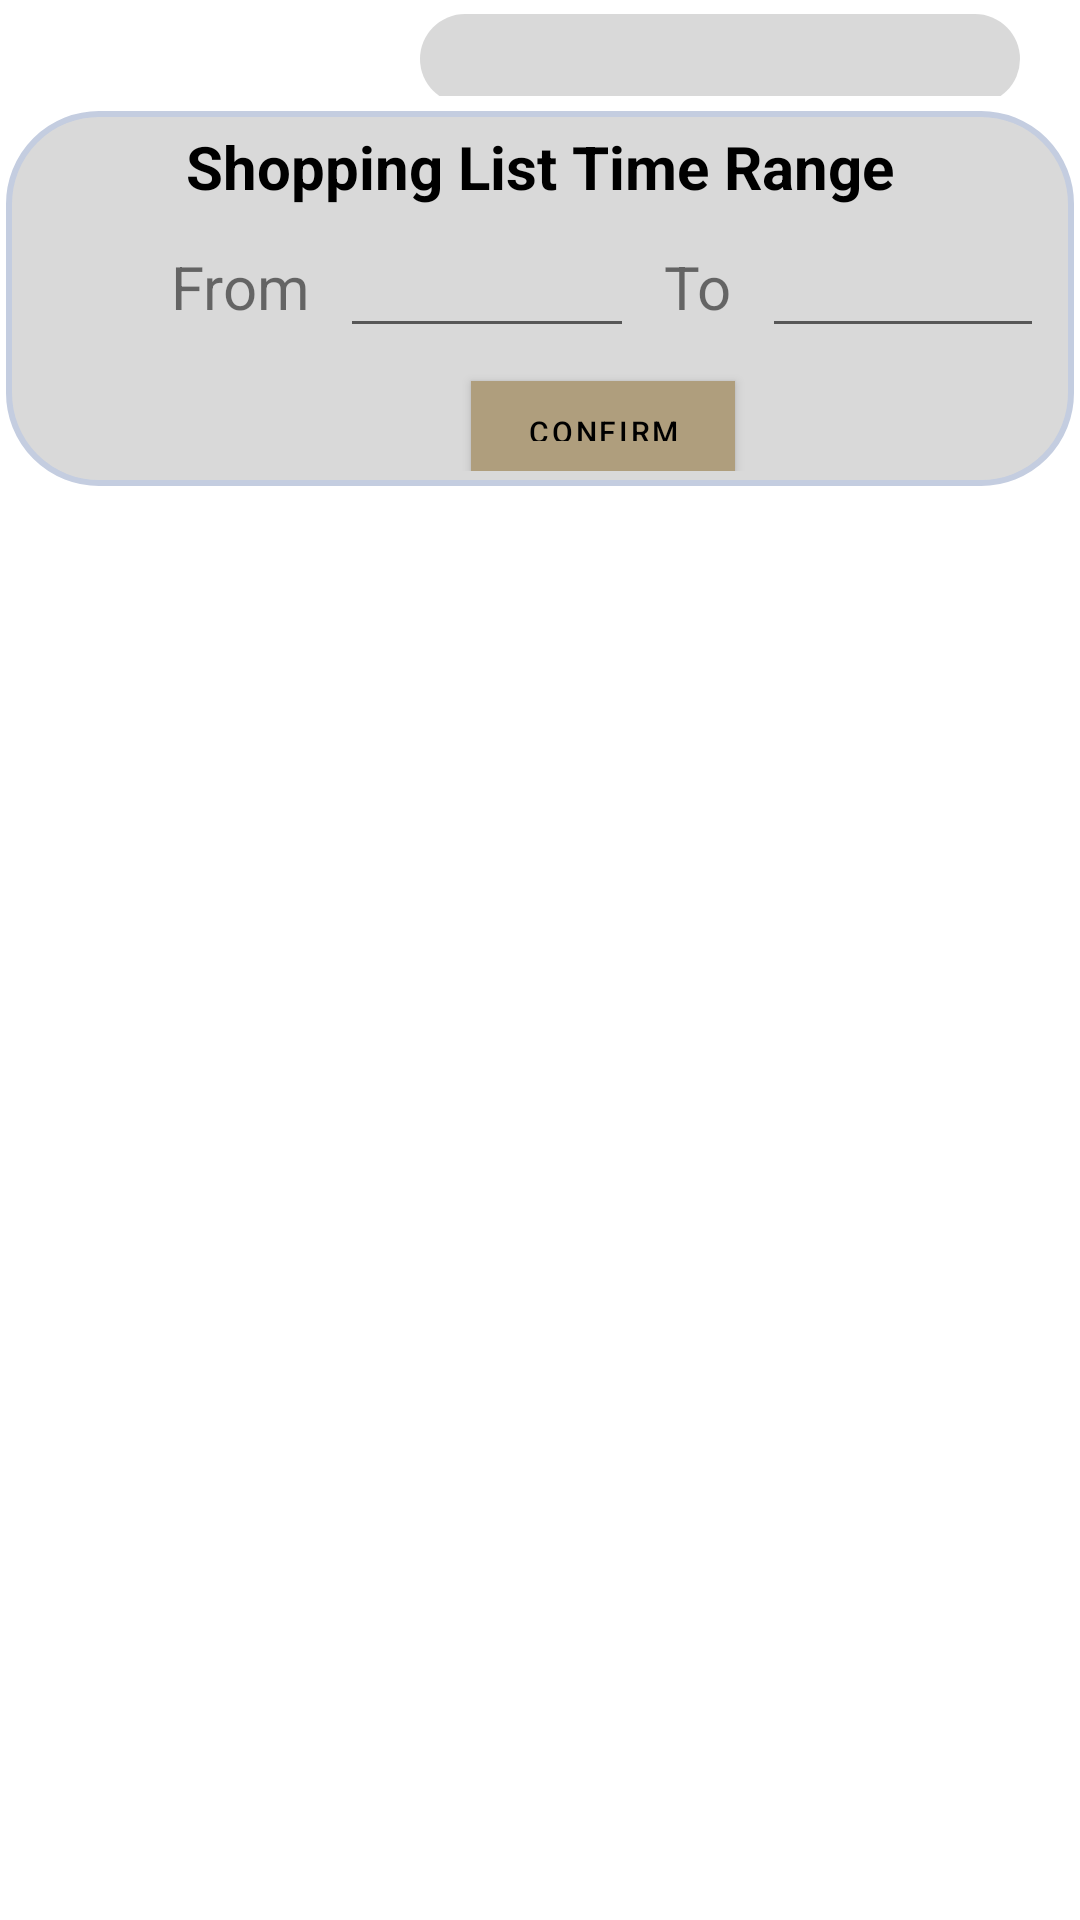

Here is an Android app screen rendered from its layout file. Give the layout XML and the strings, colors and styles it references.
<!-- AndroidManifest.xml: application theme Theme.PrePear -->
<!-- res/layout/fragment_shopping_list.xml -->
<?xml version="1.0" encoding="utf-8"?>
<LinearLayout xmlns:android="http://schemas.android.com/apk/res/android"
    xmlns:app="http://schemas.android.com/apk/res-auto"
    xmlns:tools="http://schemas.android.com/tools"
    android:layout_width="match_parent"
    android:orientation="vertical"
    android:layout_height="match_parent">

    <androidx.constraintlayout.widget.ConstraintLayout
        android:id="@+id/sort_layout"
        android:layout_width="match_parent"
        android:layout_height="30dp"
        android:layout_marginTop="2dp"
        android:background="@color/white">

        <Spinner
            android:id="@+id/sort_spinner"
            android:layout_width="200dp"
            android:layout_height="30dp"
            android:layout_marginTop="4dp"
            android:layout_marginBottom="4dp"
            android:background="@drawable/custom_layout_recipe_folder"
            android:spinnerMode="dropdown"
            app:layout_constraintBottom_toBottomOf="parent"
            app:layout_constraintEnd_toStartOf="@+id/sort_button"
            app:layout_constraintTop_toTopOf="parent"
            app:layout_constraintVertical_bias="0.173"
            tools:ignore="SpeakableTextPresentCheck" />

        <ImageButton
            android:id="@+id/sort_button"
            android:layout_width="wrap_content"
            android:layout_height="wrap_content"
            android:layout_marginTop="4dp"
            android:layout_marginEnd="10dp"
            android:layout_marginBottom="4dp"
            android:padding="5sp"
            app:layout_constraintBottom_toBottomOf="parent"
            app:layout_constraintEnd_toEndOf="parent"
            app:layout_constraintTop_toTopOf="parent"/>

    </androidx.constraintlayout.widget.ConstraintLayout>

    <LinearLayout
        android:id="@+id/time_period_layout"
        android:layout_width="match_parent"
        android:layout_height="wrap_content"
        android:layout_above="@id/ingredient_layout"
        android:layout_below="@id/sort_layout"
        android:layout_marginStart="2dp"
        android:layout_marginEnd="2dp"
        android:layout_marginTop="5dp"
        android:background="@drawable/custom_layout"
        android:orientation="vertical">

        <TextView
            android:id="@+id/ingredient_time_period_display"
            android:layout_width="wrap_content"
            android:layout_height="30dp"
            android:layout_gravity="center"
            android:text="Shopping List Time Range"
            android:textColor="@color/black"
            android:textSize="20sp"
            android:textStyle="bold"
            app:layout_constraintEnd_toEndOf="parent"
            app:layout_constraintStart_toStartOf="parent"
            app:layout_constraintTop_toTopOf="parent" />

        <LinearLayout
            android:layout_width="match_parent"
            android:layout_height="45dp"
            android:orientation="horizontal">

            <TextView
                android:id="@+id/from_textView"
                android:layout_width="wrap_content"
                android:layout_height="wrap_content"
                android:layout_marginStart="50dp"
                android:text="From "
                android:textSize="20sp"
                app:layout_constraintStart_toStartOf="parent" />

            <EditText
                android:id="@+id/fromDate_textView"
                android:layout_width="wrap_content"
                android:layout_height="wrap_content"
                android:layout_marginStart="5dp"
                android:layout_marginEnd="5dp"
                android:hint="                  "
                android:textSize="20sp"
                android:focusableInTouchMode="false"
                app:layout_constraintEnd_toStartOf="@+id/to_textView"
                app:layout_constraintStart_toEndOf="@+id/from_textView" />

            <TextView
                android:id="@+id/to_textView"
                android:layout_width="wrap_content"
                android:layout_height="wrap_content"
                android:inputType="date"
                android:text="To "
                android:textSize="20sp"
                android:layout_marginLeft="5dp"
                app:layout_constraintStart_toEndOf="@+id/fromDate_textView" />

            <EditText
                android:id="@+id/toDate_textView"
                android:layout_width="wrap_content"
                android:layout_height="wrap_content"
                android:layout_marginStart="5dp"
                android:layout_marginEnd="5dp"
                android:hint="                  "
                android:textSize="20sp"
                android:focusableInTouchMode="false"
                app:layout_constraintStart_toEndOf="@+id/to_textView" />
        </LinearLayout>

        <Button
            android:id="@+id/confirm_button"
            android:layout_width="wrap_content"
            android:layout_height="30dp"
            android:layout_marginStart="150dp"
            android:layout_marginTop="10dp"
            android:background="@color/dark_grey"
            android:clickable="true"
            android:text="confirm"
            android:textColor="@color/black"
            android:textSize="10sp"

            app:layout_constraintStart_toStartOf="parent" />


    </LinearLayout>

    <FrameLayout
        android:layout_width="match_parent"
        android:id="@+id/ingredient_layout"
        android:layout_height="450dp"
        android:layout_alignParentStart="true"
        android:layout_centerVertical="true"
        android:layout_alignParentBottom="true"
        android:layout_marginTop="7dp">
        <ProgressBar
            android:id="@+id/progressBar_shopping"
            style="?android:attr/progressBarStyle"
            android:layout_width="match_parent"
            android:layout_gravity="center"
            android:indeterminateTint="@color/green_pear"
            android:visibility="invisible"
            android:layout_height="wrap_content" />
        <ListView
            android:id="@+id/ingredient_listview"
            android:layout_width="match_parent"
            android:layout_height="match_parent">

        </ListView>

    </FrameLayout>

</LinearLayout>
<!-- resources referenced by this layout -->
<resources>
  <color name="black">#FF000000</color>
  <color name="dark_grey">#ACACAC</color>
  <color name="green_pear">#9EAC37</color>
  <color name="white">#FFFFFFFF</color>
  <!-- drawable custom_layout (drawable) -->
  <shape
      xmlns:android="http://schemas.android.com/apk/res/android"
      android:shape="rectangle"   >
  
      <solid
          android:color="@color/light_grey" >
      </solid>
  
      <stroke
          android:width="2dp"
          android:color="#C4CDE0" >
      </stroke>
  
      <padding
          android:left="5dp"
          android:top="5dp"
          android:right="5dp"
          android:bottom="5dp"    >
      </padding>
  
      <corners
          android:radius="30dp"   >
      </corners>
  
  </shape>
  <!-- drawable custom_layout_recipe_folder (drawable) -->
  <shape
      xmlns:android="http://schemas.android.com/apk/res/android"
      android:shape="rectangle"   >
  
      <solid
          android:color="@color/light_grey" >
      </solid>
  
      <padding
          android:left="5dp"
          android:top="5dp"
          android:right="5dp"
          android:bottom="5dp"    >
      </padding>
  
      <corners
          android:radius="50dp"   >
      </corners>
  
  </shape>
  <style name="Theme.PrePear" parent="Theme.MaterialComponents.DayNight.DarkActionBar">
          
          <item name="colorPrimary">@color/theme_color</item>
          <item name="colorPrimaryVariant">@color/theme_darker</item>
          <item name="colorOnPrimary">@color/white</item>
          
          <item name="colorSecondary">@color/teal_200</item>
          <item name="colorSecondaryVariant">@color/teal_700</item>
          <item name="colorOnSecondary">@color/white</item>
          
          <item name="android:statusBarColor">?attr/colorPrimaryVariant</item>
          
  
      </style>
  <color name="light_grey">#D9D9D9</color>
  <color name="theme_color">#AF9E7D</color>
  <color name="theme_darker">#867347</color>
  <color name="teal_200">#FF03DAC5</color>
  <color name="teal_700">#FF018786</color>
</resources>
